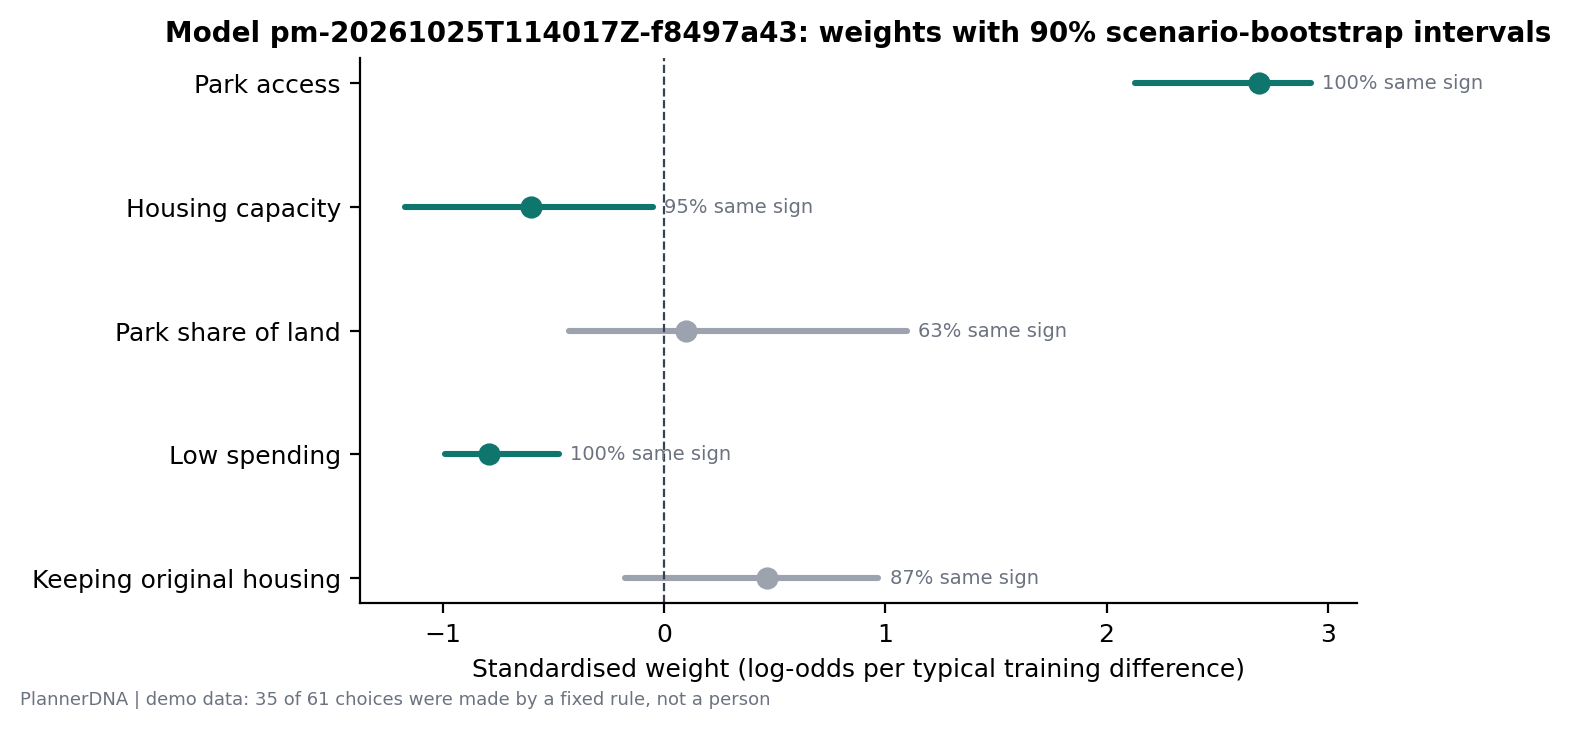

Values plotted in this chart, from the file beside it:
feature, label, weight_standardised, interval_low, interval_high, interval_level, sign_agreement, weight_raw, direction, varied
delta_access_fraction, Park access, 2.69, 2.129, 2.926, 0.9, 1.0, 18.14, positive, True
delta_housing_fraction, Housing capacity, -0.6006, -1.169, -0.05044, 0.9, 0.95, -83.79, negative, True
delta_park_share_fraction, Park share of land, 0.09816, -0.431, 1.096, 0.9, 0.63, 16.97, negligible, True
negative_budget_fraction, Low spending, -0.7924, -0.9899, -0.4761, 0.9, 1.0, -3.036, negative, True
negative_lost_housing_fraction, Keeping original housing, 0.4651, -0.1764, 0.9691, 0.9, 0.87, 92.56, positive, True
